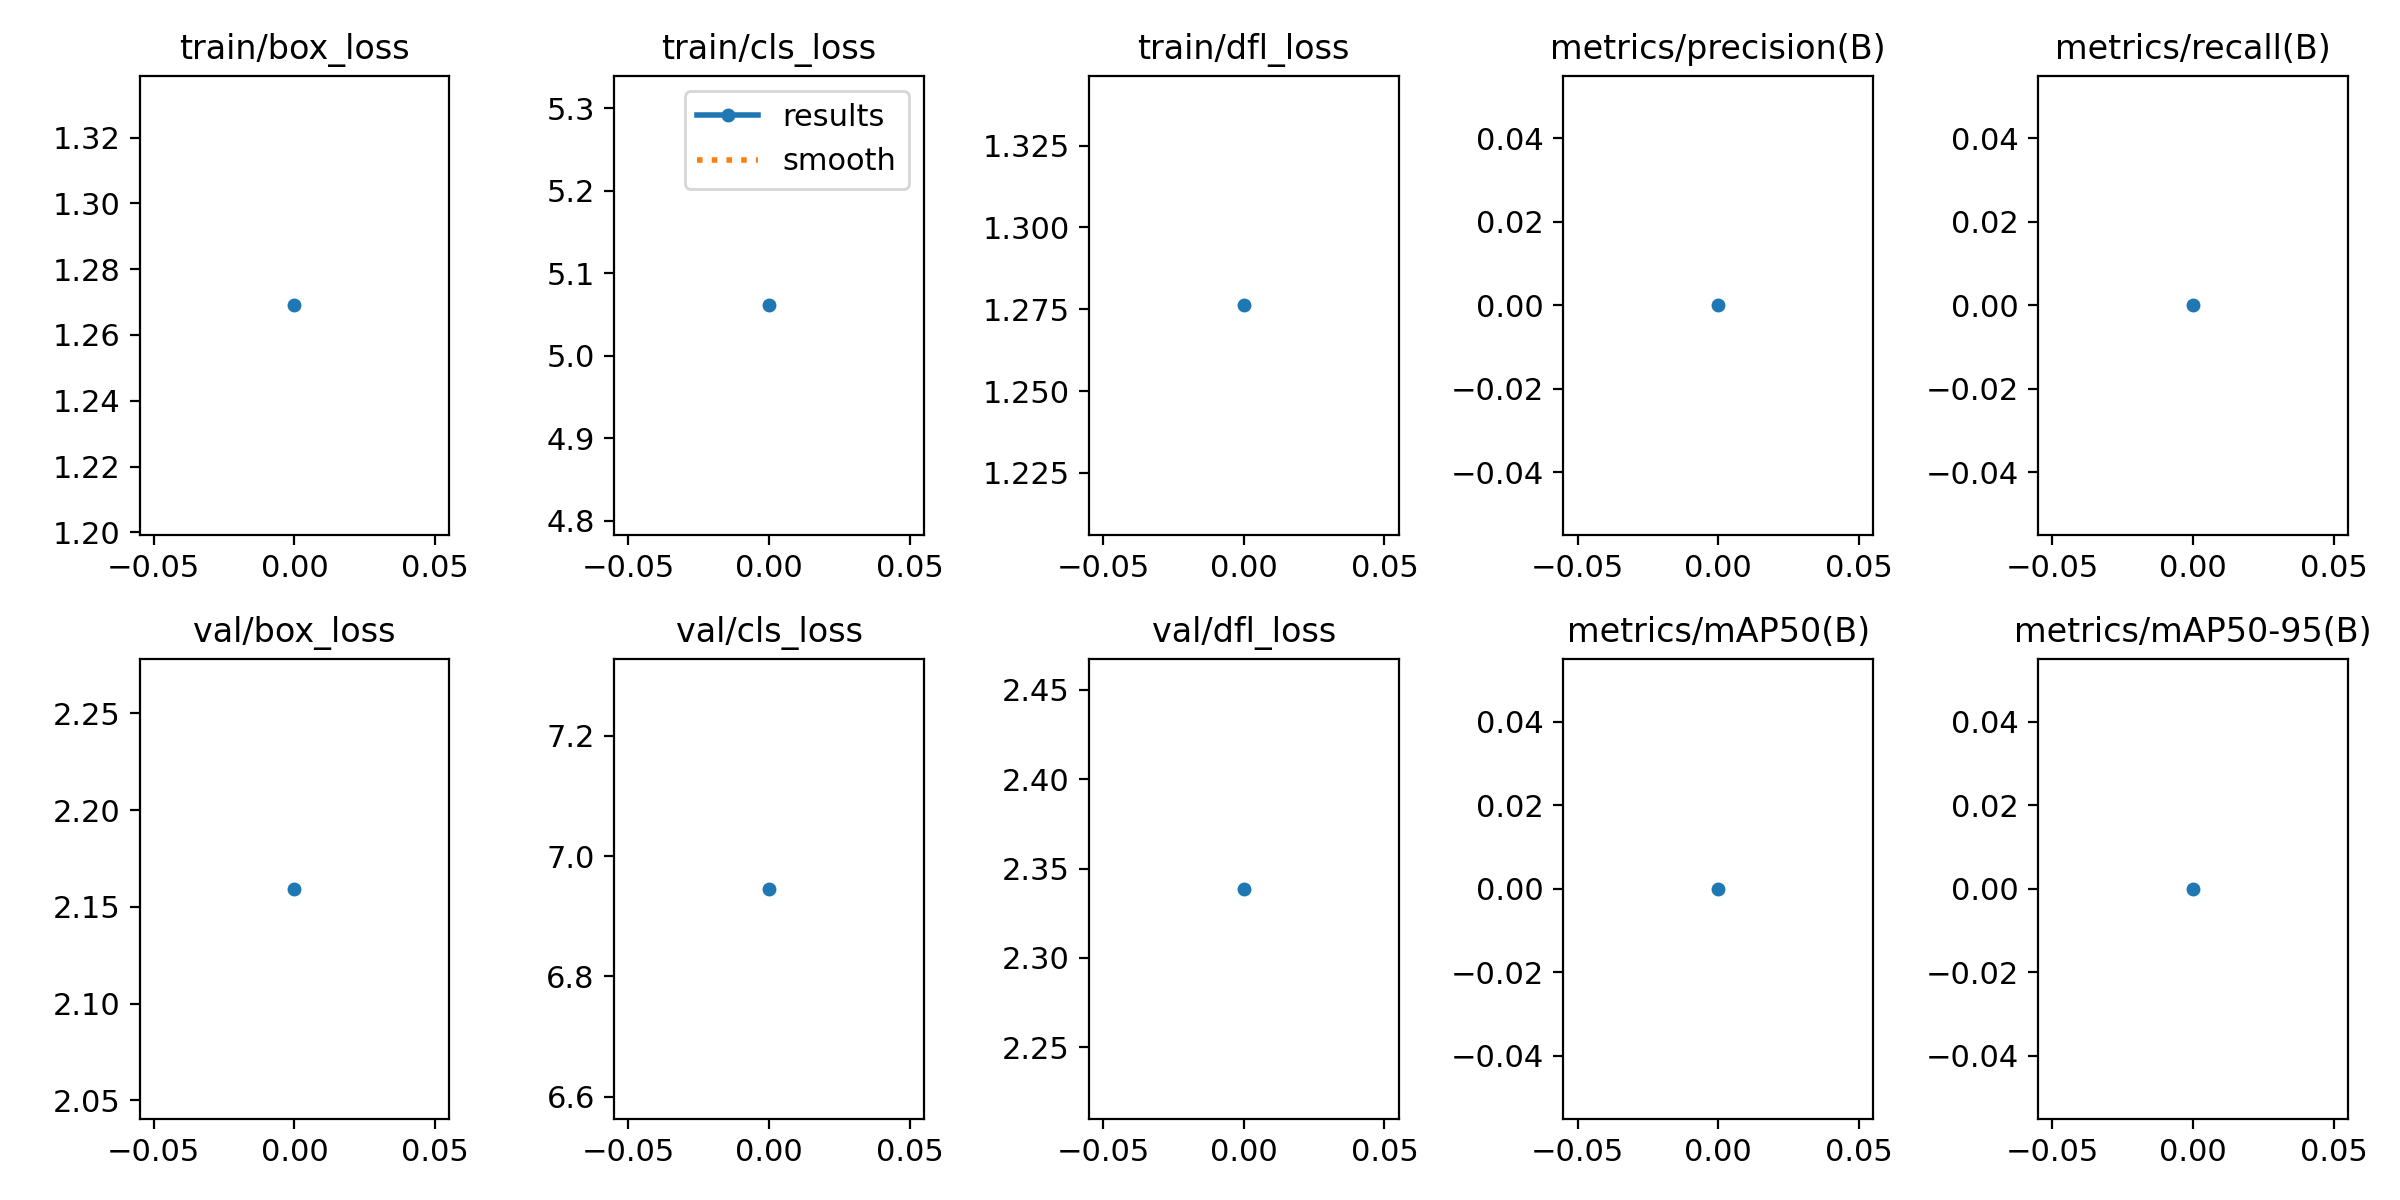

Source data for this figure (header and first rows):
epoch, train/box_loss, train/cls_loss, train/dfl_loss, metrics/precision(B), metrics/recall(B), metrics/mAP50(B), metrics/mAP50-95(B), val/box_loss, val/cls_loss, val/dfl_loss, lr/pg0, lr/pg1, lr/pg2
0, 1.269, 5.061, 1.276, 0, 0, 0, 0, 2.159, 6.946, 2.339, 8.26e-06, 8.26e-06, 8.26e-06
